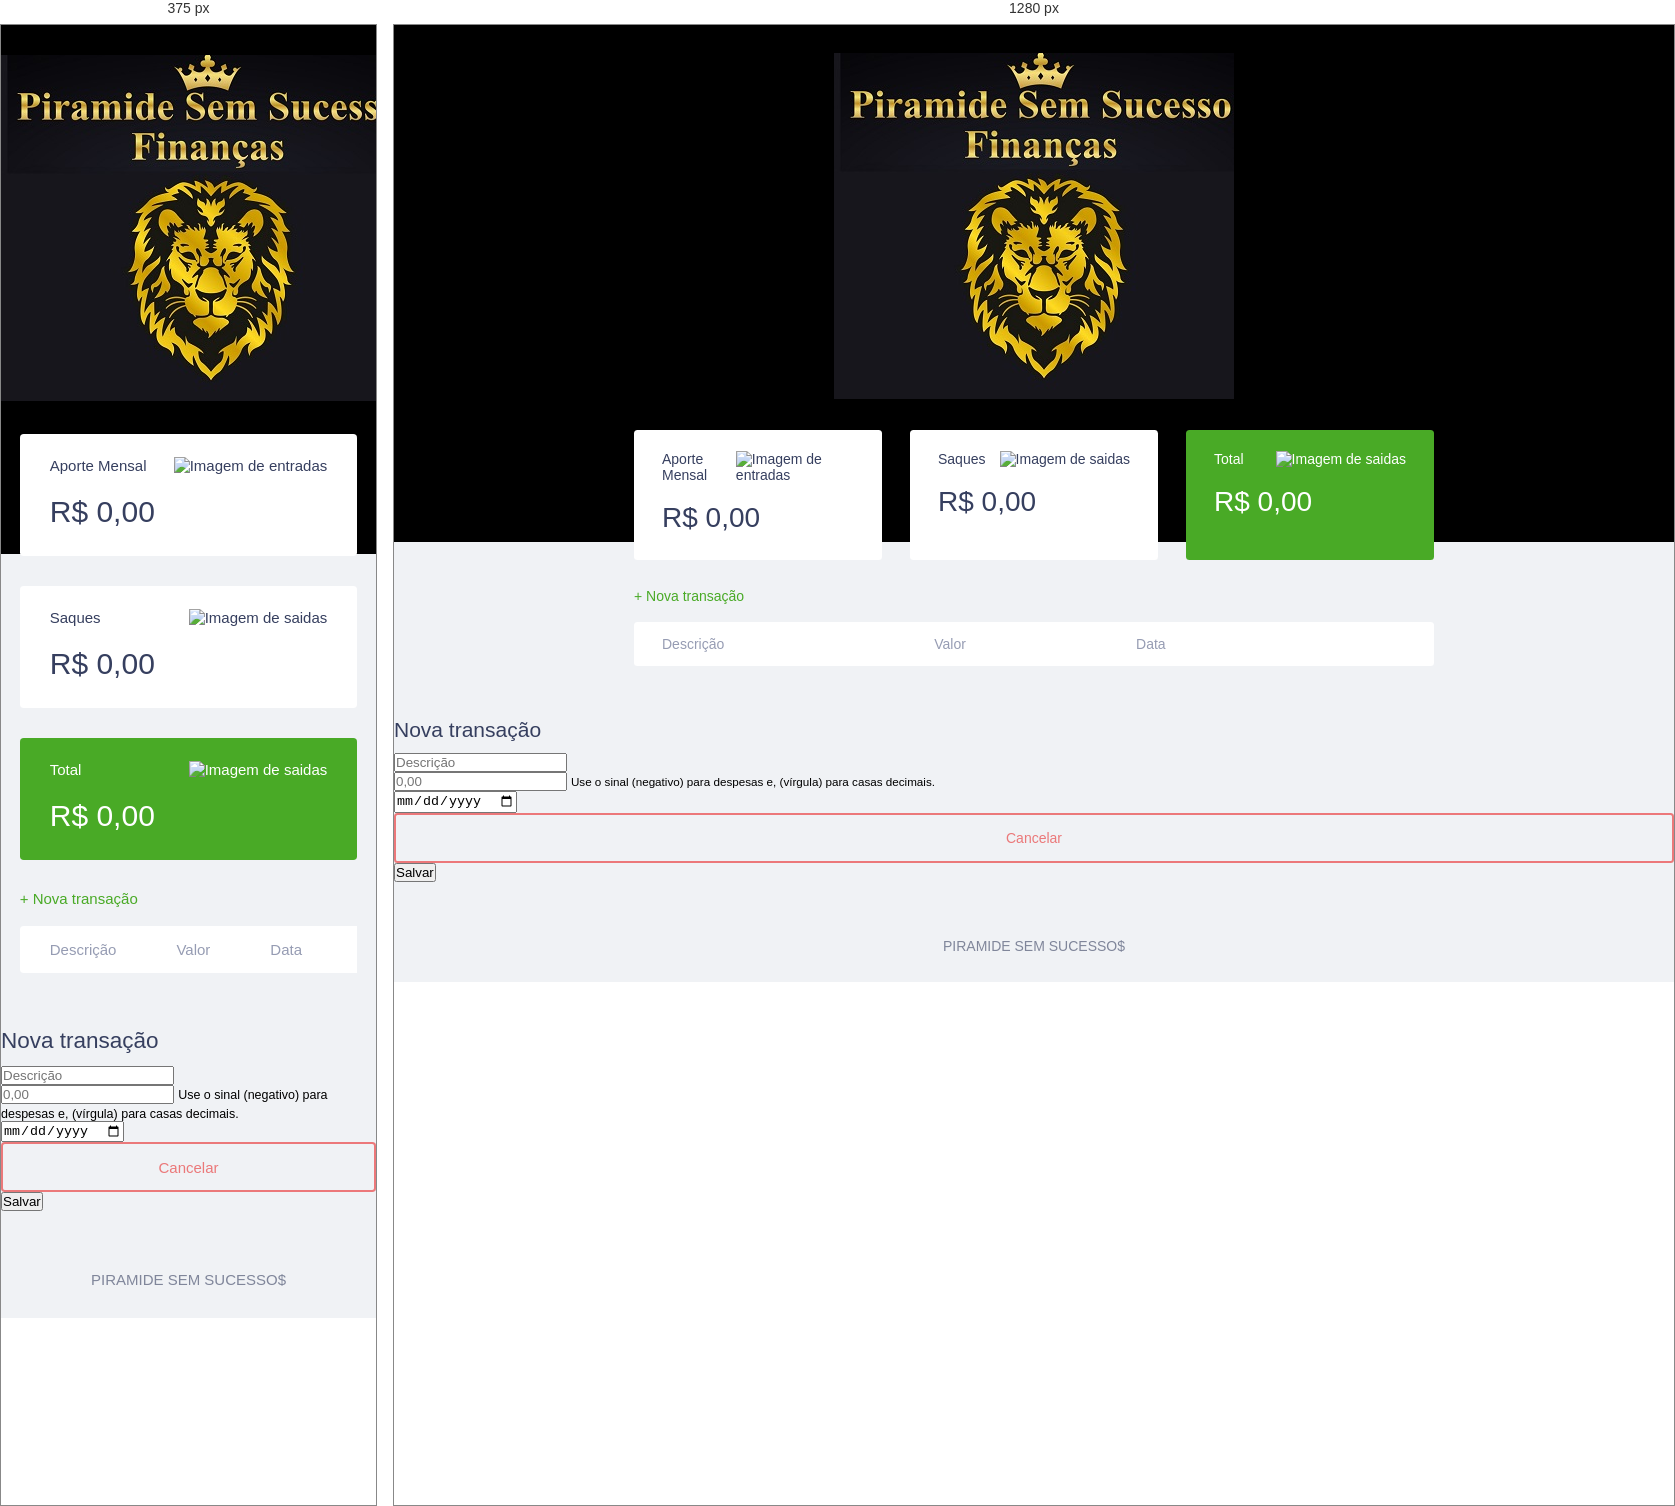
Rendered at 375 px and 1280 px, left to right.

<!-- file: index.html -->
<!DOCTYPE html>
<html lang="pt-br">
  <head>
    <meta charset="UTF-8" />
    <meta http-equiv="X-UA-Compatible" content="IE=edge" />
    <meta name="viewport" content="width=device-width, initial-scale=1.0" />
    <link rel="stylesheet" href="css/styles.css" />
    <link rel="stylesheet" href="css/modal.css" />
    <link rel="stylesheet" href="css/form.css" />
    <link rel="preconnect" href="https://fonts.gstatic.com" />
    <link
      href="https://fonts.googleapis.com/css2?family=Poppins:ital,wght@0,100;0,400;0,700;1,100;1,400;1,700&display=swap"
      rel="stylesheet"
    />
    <title>PIRAMIDE SEM SUCESSO$</title>
  </head>
  <body>
    <header>
      <img src="assets/PIRAMIDE-SEM-SUCESSO2.jpg" alt="Logo Dev Finance" />
    </header>
    <main class="container">
      <section id="balance">
        <h2 class="sr-only">Balanço</h2>

        <div class="card">
          <h3>
            <span>Aporte Mensal</span>
            <img src="assets/income.svg" alt="Imagem de entradas" />
          </h3>
          <p id="incomeDisplay">R$ 0,00</p>
        </div>

        <div class="card">
          <h3>
            <span>Saques</span>
            <img src="assets/expense.svg" alt="Imagem de saidas" />
          </h3>
          <p id="expenseDisplay">R$ 0,00</p>
        </div>

        <div class="card total">
          <h3>
            <span>Total</span>
            <img src="assets/total.svg" alt="Imagem de saidas" />
          </h3>
          <p id="totalDisplay">R$ 0,00</p>
        </div>
      </section>
      <section id="transaction">
        <h2 class="sr-only">Transições</h2>

        <a href="#" onclick="Modal.open()" class="button new"
          >+ Nova transação</a
        >

        <table id="data-table">
          <thead>
            <tr>
              <th>Descrição</th>
              <th>Valor</th>
              <th>Data</th>
              <th></th>
            </tr>
          </thead>
          <tbody></tbody>
        </table>
      </section>
    </main>

    <div class="modal-overlay">
      <div class="modal">
        <div id="form">
          <h2>Nova transação</h2>
          <form action="" onsubmit="Form.submit(event)">
            <div class="input-group">
              <label class="sr-only" for="description">Descrição</label>
              <input
                type="text"
                id="description"
                placeholder="Descrição"
                name="description"
              />
            </div>
            <div class="input-group">
              <label class="sr-only" for="amount">Valor</label>
              <input
                type="number"
                id="amount"
                step="0.01"
                placeholder="0,00"
                name="amount"
              />
              <small class="help">
                Use o sinal (negativo) para despesas e, (vírgula) para casas
                decimais.
              </small>
            </div>
            <div class="input-group">
              <label class="sr-only" for="date">Data</label>
              <input type="date" id="date" name="date" />
            </div>
            <div class="input-group actions">
              <a href="#" class="button cancel" onclick="Modal.close()"
                >Cancelar</a
              >
              <button type="submit">Salvar</button>
            </div>
          </form>
        </div>
      </div>
    </div>

    <footer class="container">PIRAMIDE SEM SUCESSO$</footer>
    <script src="js/index.js"></script>
  </body>
</html>


/* @media block from styles.css */
@media (min-width: 800px) {
  html {
    font-size: 87.5%;
  }
  #balance {
    display: grid;
    grid-template-columns: repeat(3, 1fr);
    gap: 2rem;
  }
}